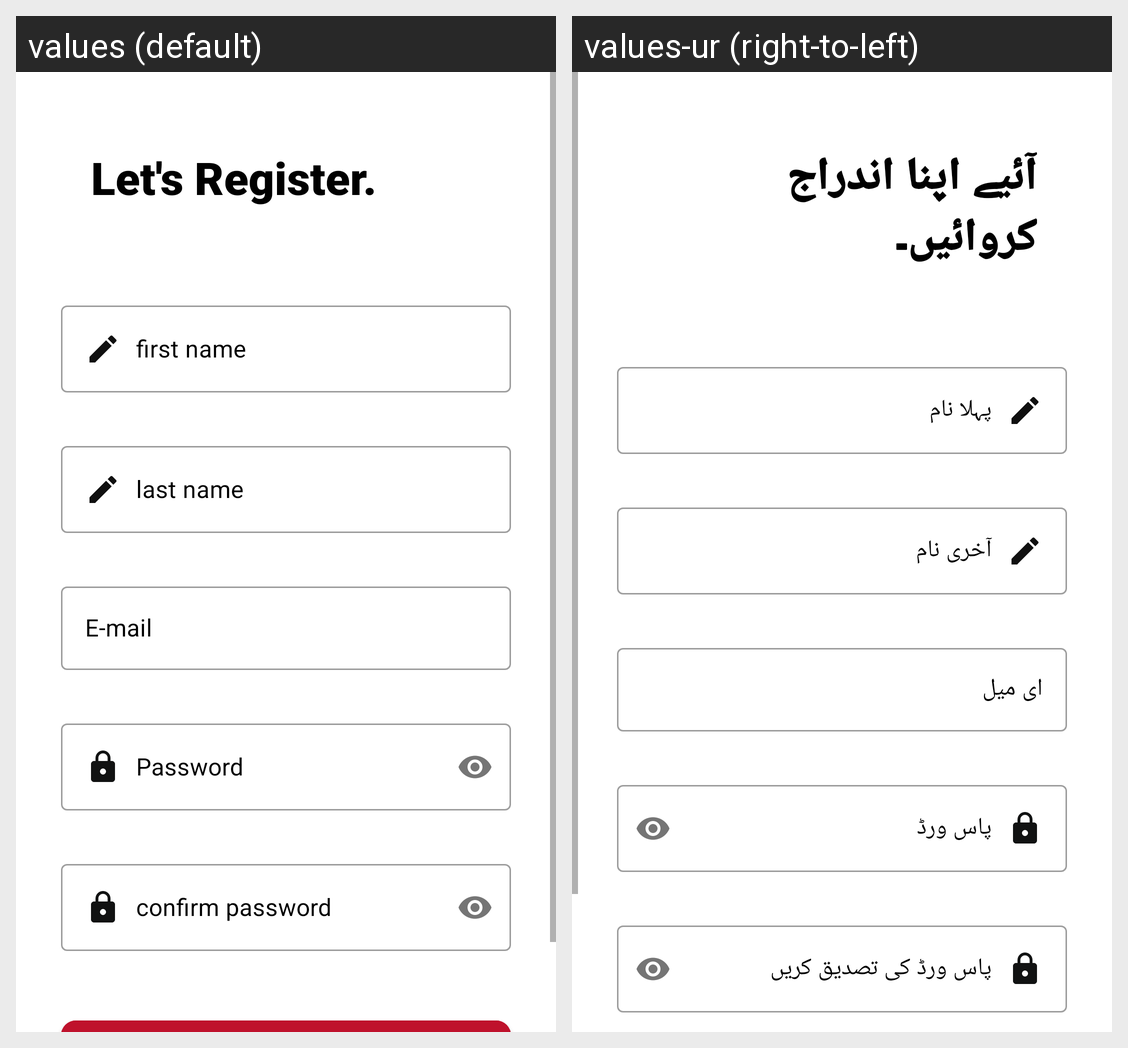

The same Android screen rendered under two of its app's locales, left to right. List the strings drawn on it with the default value and each locale's translation.
Android screen res/layout/activity_user_registration.xml rendered under 2 locales, left to right: values (default), values-ur (right-to-left). Device: Nexus 5 (rendered at 1080×1920; each locale shown at half size, 540×960, under a caption strip naming it); theme Theme.Ecommerce.
Strings drawn on this screen, with the default value and each locale's value (text and hints the layout hard-codes, and strings that could not be matched under every locale, appear in the picture but are not listed):

let_s_register
  values: Let's Register.
  values-ur: آئیے اپنا اندراج کروائیں۔

first_name
  values: first name
  values-ur: پہلا نام

last_name
  values: last name
  values-ur: آخری نام

e_mail
  values: E-mail
  values-ur: ای میل

password
  values: Password
  values-ur: پاس ورڈ

confirm_password
  values: confirm password
  values-ur: پاس ورڈ کی تصدیق کریں
